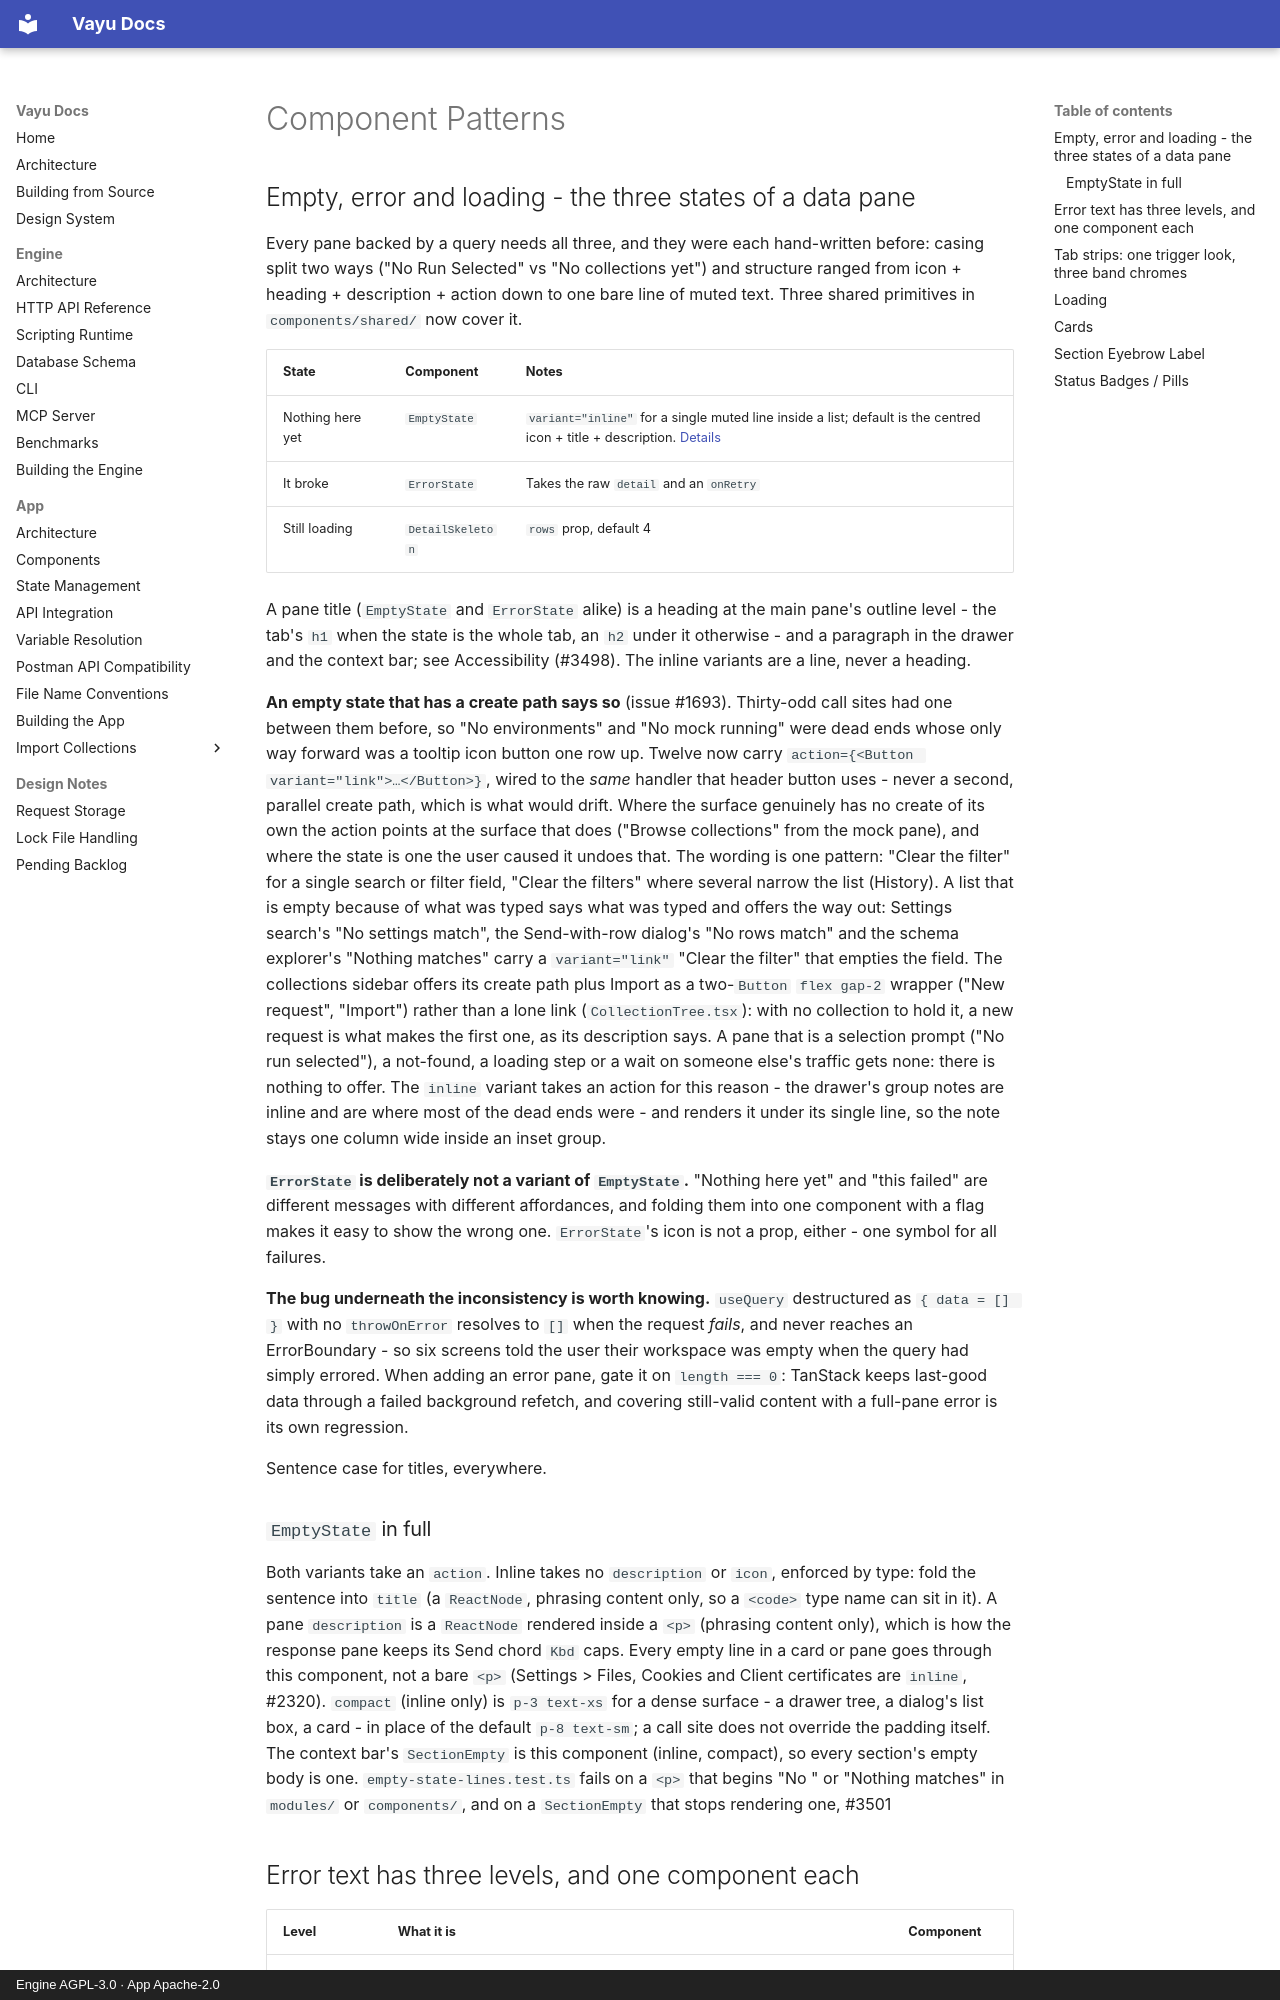

repository: athrvk/vayu · page: design-system/component-patterns/index.html · generator: mkdocs · copyright: Engine AGPL-3.0 · App Apache-2.0

---
description: >-
  Component patterns: the states of a data pane, error text, tab strips, loading, cards, eyebrow labels and status badges.
---

# Component Patterns

## Empty, error and loading - the three states of a data pane

Every pane backed by a query needs all three, and they were each hand-written before: casing split two ways ("No Run Selected" vs "No collections yet") and structure ranged from icon + heading + description + action down to one bare line of muted text.
Three shared primitives in `components/shared/` now cover it.

| State | Component | Notes |
|-------|-----------|-------|
| Nothing here yet | `EmptyState` | `variant="inline"` for a single muted line inside a list; default is the centred icon + title + description. [Details](#emptystate-in-full) |
| It broke | `ErrorState` | Takes the raw `detail` and an `onRetry` |
| Still loading | `DetailSkeleton` | `rows` prop, default 4 |

A pane title (`EmptyState` and `ErrorState` alike) is a heading at the main pane's outline level - the tab's `h1` when the state is the whole tab, an `h2` under it otherwise - and a paragraph in the drawer and the context bar; see Accessibility (#3498).
The inline variants are a line, never a heading.

**An empty state that has a create path says so** (issue #1693).
Thirty-odd call sites had one between them before, so "No environments" and "No mock running" were dead ends whose only way forward was a tooltip icon button one row up.
Twelve now carry `action={<Button variant="link">…</Button>}`, wired to the *same* handler that header button uses - never a second, parallel create path, which is what would drift.
Where the surface genuinely has no create of its own the action points at the surface that does ("Browse collections" from the mock pane), and where the state is one the user caused it undoes that.
The wording is one pattern: "Clear the filter" for a single search or filter field, "Clear the filters" where several narrow the list (History).
A list that is empty because of what was typed says what was typed and offers the way out: Settings search's "No settings match", the Send-with-row dialog's "No rows match" and the schema explorer's "Nothing matches" carry a `variant="link"` "Clear the filter" that empties the field.
The collections sidebar offers its create path plus Import as a two-`Button` `flex gap-2` wrapper ("New request", "Import") rather than a lone link (`CollectionTree.tsx`): with no collection to hold it, a new request is what makes the first one, as its description says.
A pane that is a selection prompt ("No run selected"), a not-found, a loading step or a wait on someone else's traffic gets none: there is nothing to offer.
The `inline` variant takes an action for this reason - the drawer's group notes are inline and are where most of the dead ends were - and renders it under its single line, so the note stays one column wide inside an inset group.

**`ErrorState` is deliberately not a variant of `EmptyState`.**
"Nothing here yet" and "this failed" are different messages with different affordances, and folding them into one component with a flag makes it easy to show the wrong one.
`ErrorState`'s icon is not a prop, either - one symbol for all failures.

**The bug underneath the inconsistency is worth knowing.**
`useQuery` destructured as `{ data = [] }` with no `throwOnError` resolves to `[]` when the request *fails*, and never reaches an ErrorBoundary - so six screens told the user their workspace was empty when the query had simply errored.
When adding an error pane, gate it on `length === 0`: TanStack keeps last-good data through a failed background refetch, and covering still-valid content with a full-pane error is its own regression.

Sentence case for titles, everywhere.

### `EmptyState` in full

Both variants take an `action`.
Inline takes no `description` or `icon`, enforced by type: fold the sentence into `title` (a `ReactNode`, phrasing content only, so a `<code>` type name can sit in it).
A pane `description` is a `ReactNode` rendered inside a `<p>` (phrasing content only), which is how the response pane keeps its Send chord `Kbd` caps.
Every empty line in a card or pane goes through this component, not a bare `<p>` (Settings > Files, Cookies and Client certificates are `inline`, #2320).
`compact` (inline only) is `p-3 text-xs` for a dense surface - a drawer tree, a dialog's list box, a card - in place of the default `p-8 text-sm`; a call site does not override the padding itself.
The context bar's `SectionEmpty` is this component (inline, compact), so every section's empty body is one.
`empty-state-lines.test.ts` fails on a `<p>` that begins "No " or "Nothing matches" in `modules/` or `components/`, and on a `SectionEmpty` that stops rendering one, #3501
